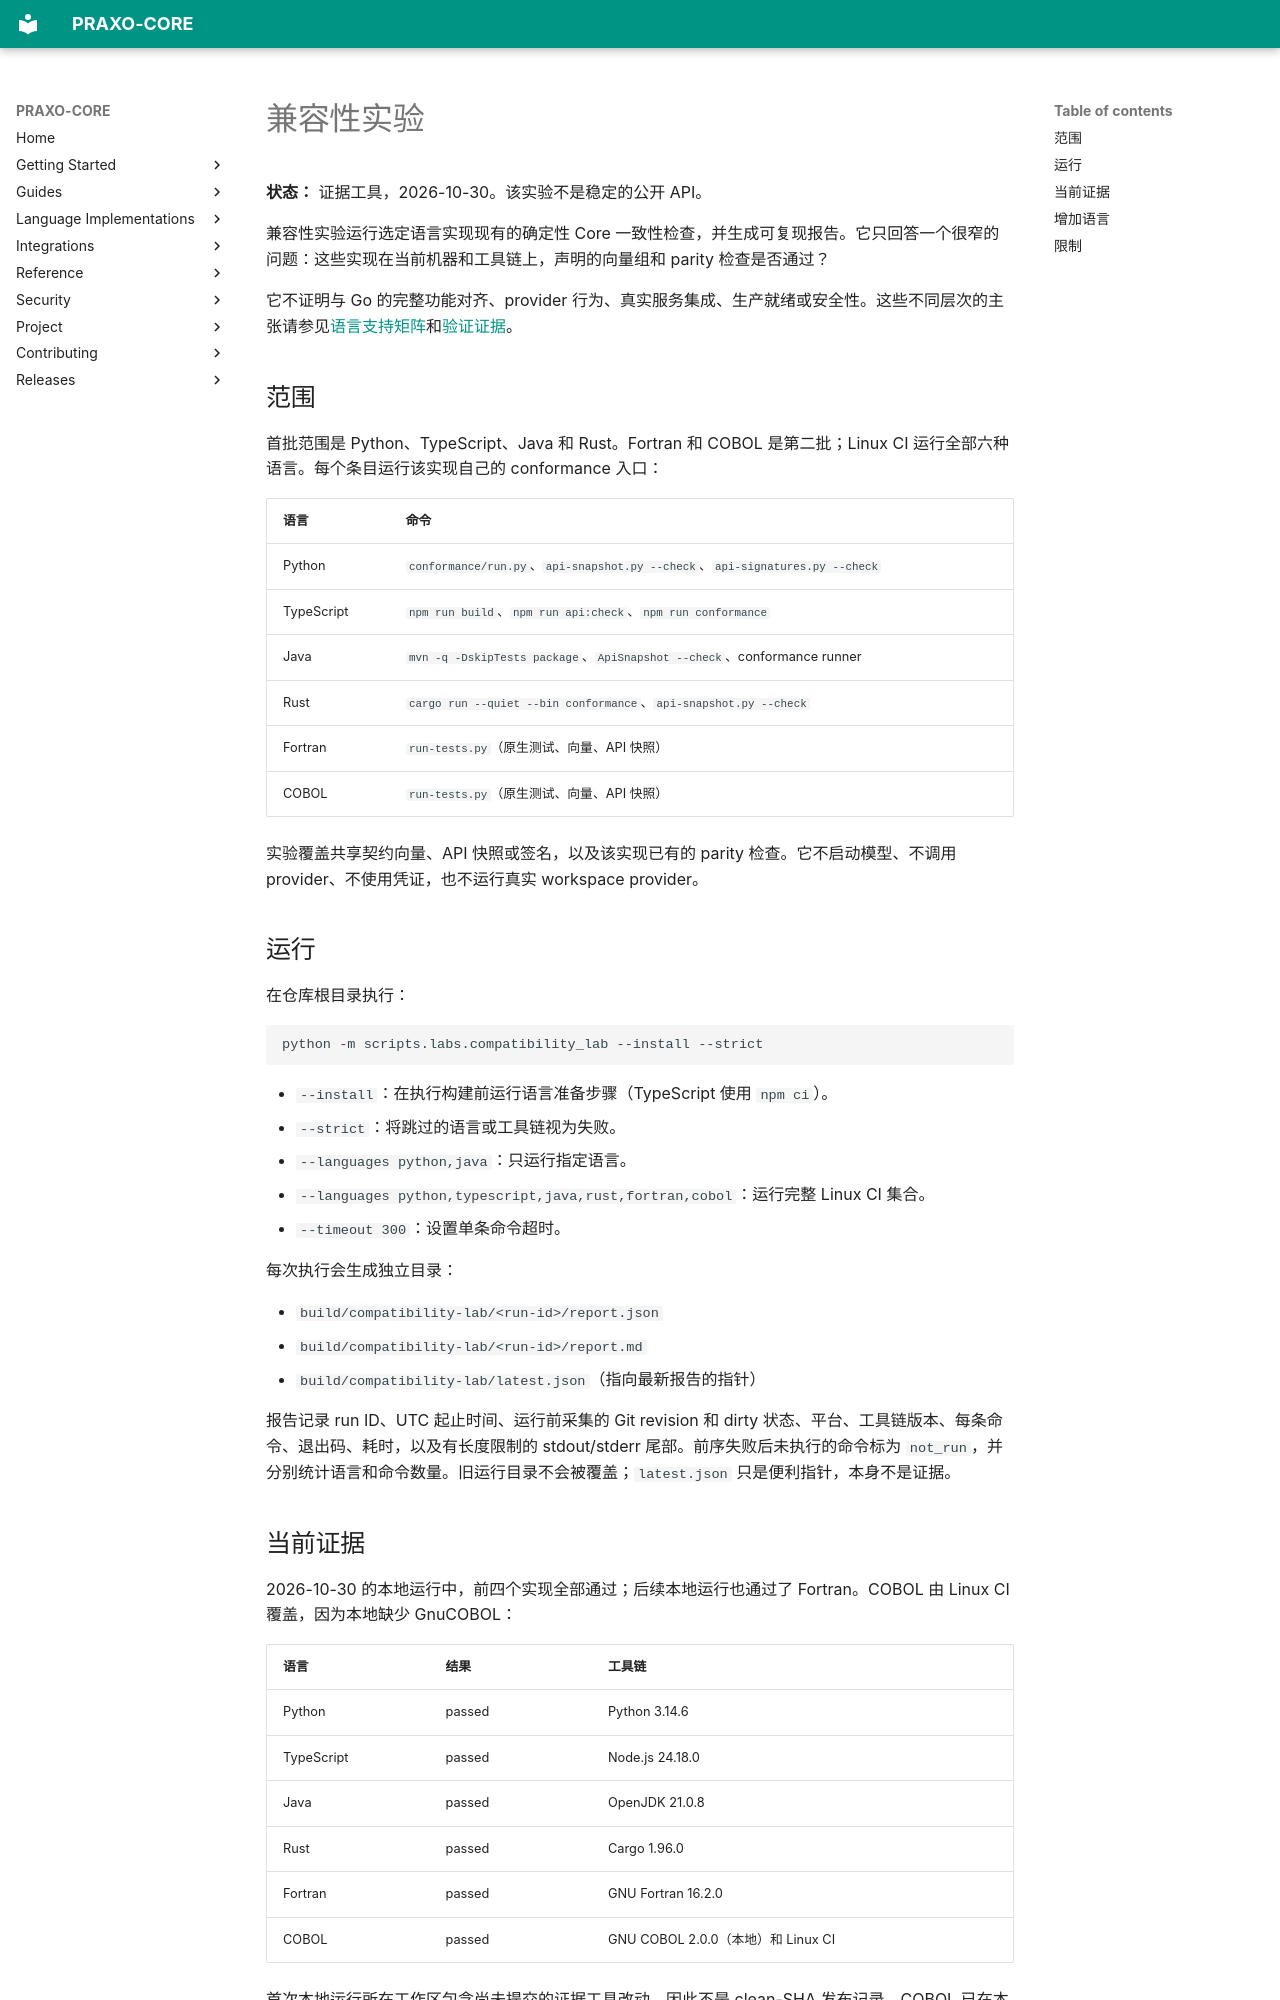

repository: axisvela/praxo-core · page: zh-CN/languages/compatibility-lab/index.html · generator: mkdocs

# 兼容性实验

**状态：** 证据工具，2026-10-30。该实验不是稳定的公开 API。

兼容性实验运行选定语言实现现有的确定性 Core 一致性检查，并生成可复现报告。它只回答一个很窄的问题：这些实现在当前机器和工具链上，声明的向量组和 parity 检查是否通过？

它不证明与 Go 的完整功能对齐、provider 行为、真实服务集成、生产就绪或安全性。这些不同层次的主张请参见[语言支持矩阵](https://github.com/axisvela/praxo-core/blob/main/spec/languages.md)和[验证证据](../project/evaluation/verification-evidence.md)。

## 范围

首批范围是 Python、TypeScript、Java 和 Rust。Fortran 和 COBOL 是第二批；Linux CI 运行全部六种语言。每个条目运行该实现自己的 conformance 入口：

| 语言 | 命令 |
| --- | --- |
| Python | `conformance/run.py`、`api-snapshot.py --check`、`api-signatures.py --check` |
| TypeScript | `npm run build`、`npm run api:check`、`npm run conformance` |
| Java | `mvn -q -DskipTests package`、`ApiSnapshot --check`、conformance runner |
| Rust | `cargo run --quiet --bin conformance`、`api-snapshot.py --check` |
| Fortran | `run-tests.py`（原生测试、向量、API 快照） |
| COBOL | `run-tests.py`（原生测试、向量、API 快照） |

实验覆盖共享契约向量、API 快照或签名，以及该实现已有的 parity 检查。它不启动模型、不调用 provider、不使用凭证，也不运行真实 workspace provider。

## 运行

在仓库根目录执行：

```bash
python -m scripts.labs.compatibility_lab --install --strict
```

- `--install`：在执行构建前运行语言准备步骤（TypeScript 使用 `npm ci`）。
- `--strict`：将跳过的语言或工具链视为失败。
- `--languages python,java`：只运行指定语言。
- `--languages python,typescript,java,rust,fortran,cobol`：运行完整 Linux CI 集合。
- `--timeout 300`：设置单条命令超时。

每次执行会生成独立目录：

- `build/compatibility-lab/<run-id>/report.json`
- `build/compatibility-lab/<run-id>/report.md`
- `build/compatibility-lab/latest.json`（指向最新报告的指针）

报告记录 run ID、UTC 起止时间、运行前采集的 Git revision 和 dirty 状态、平台、工具链版本、每条命令、退出码、耗时，以及有长度限制的 stdout/stderr 尾部。前序失败后未执行的命令标为 `not_run`，并分别统计语言和命令数量。旧运行目录不会被覆盖；`latest.json` 只是便利指针，本身不是证据。
